Dataset: HAM10000 (GitHub, adikuma/Skin-Lesion-Classification). Classes: akiec, bcc, bkl, mel, vasc.

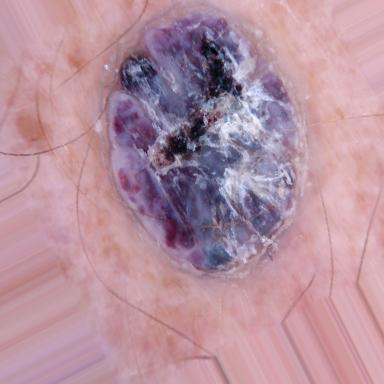
Label: vasc

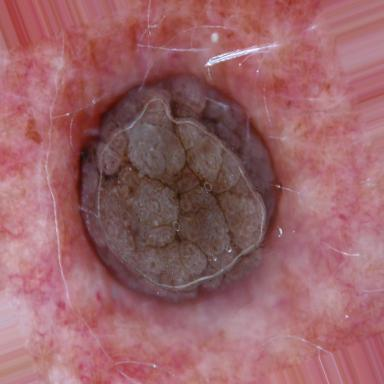
Label: bkl

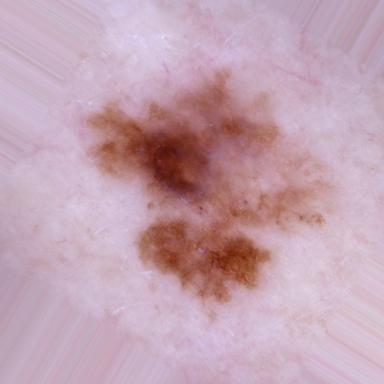
Label: mel

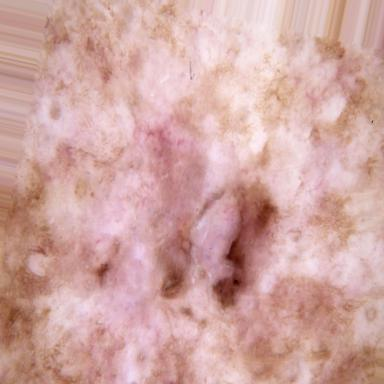
Label: akiec

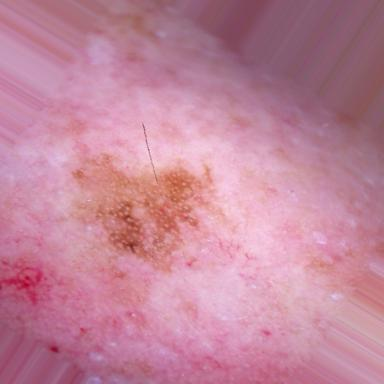
Label: akiec

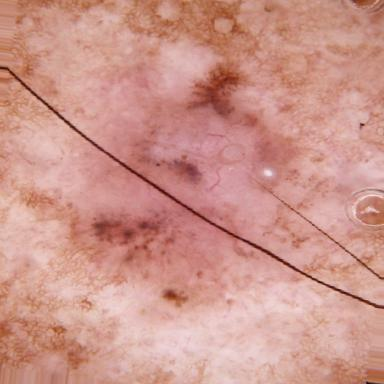
Label: bcc
